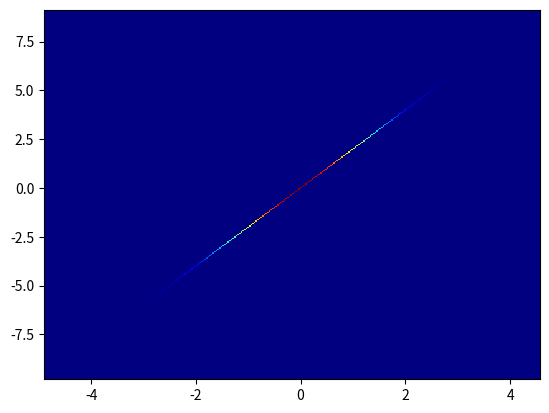

Write the Python code that produced this figure.
# -*- coding: utf-8 -*-
"""
Created on Sat Oct  8 21:45:24 2022

[redacted]
"""

from scipy.stats import norm
import numpy as np
import scipy.linalg
import pprint
import matplotlib.pyplot as plt

A = [[1,2],[2,5]]
N = 10**6
X = norm.rvs(size = N)
Y = norm.rvs(size = N)
T = list()
mu = (2,1)
L = scipy.linalg.cholesky(A, lower=True)
pprint.pprint(L)
for i in range(N):
    temp1 = X[i]
    temp2 = Y[i]
    temp = (temp1, temp2)
    T.append(mu + np.matmul(L, temp))

for i in range(N):
    X[i] = T[i][0]
    Y[i] = T[i][1]
# Big bins
plt.hist2d(X,Y, bins=(50, 50), cmap=plt.cm.jet)
plt.show()
 
# Small bins
plt.hist2d(X,Y, bins=(300, 300), cmap=plt.cm.jet)
plt.show()
#Not full rank
N = 10**6
X = norm.rvs(size = N)
Y = 2*X

# Big bins
plt.hist2d(X,Y, bins=(50, 50), cmap=plt.cm.jet)
plt.show()
 
# Small bins
plt.hist2d(X,Y, bins=(300, 300), cmap=plt.cm.jet)
plt.show()
 
